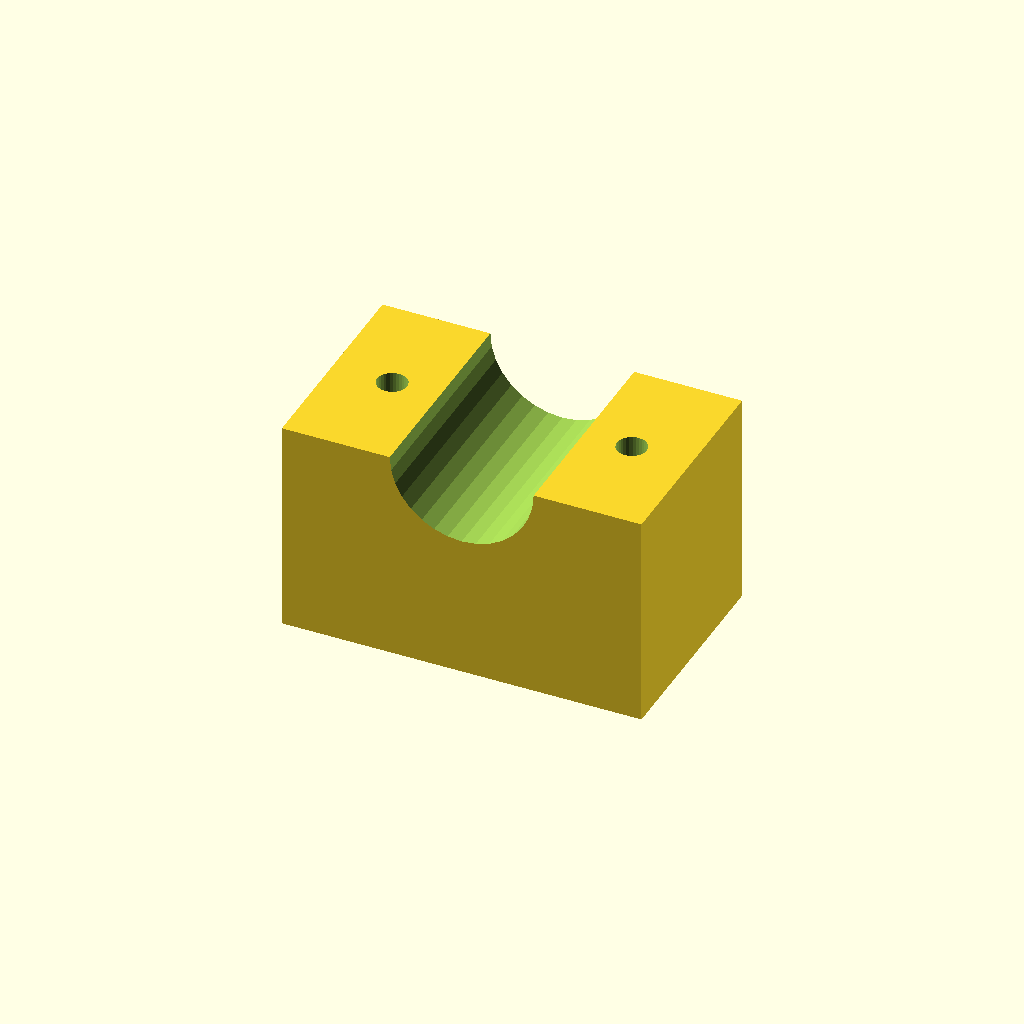
Cell 1: rendered with the file's own defaults.
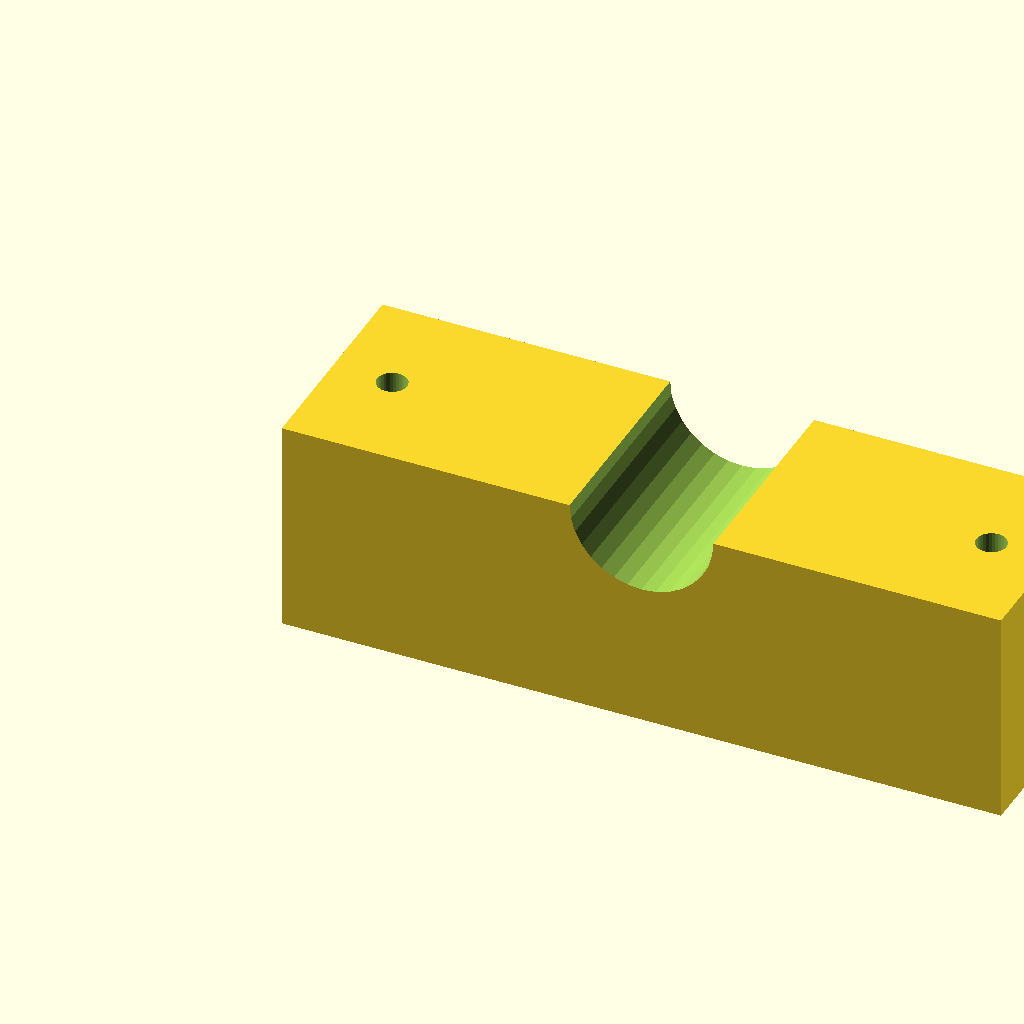
Cell 2 — blk_l set to 120, the other parameters unchanged.
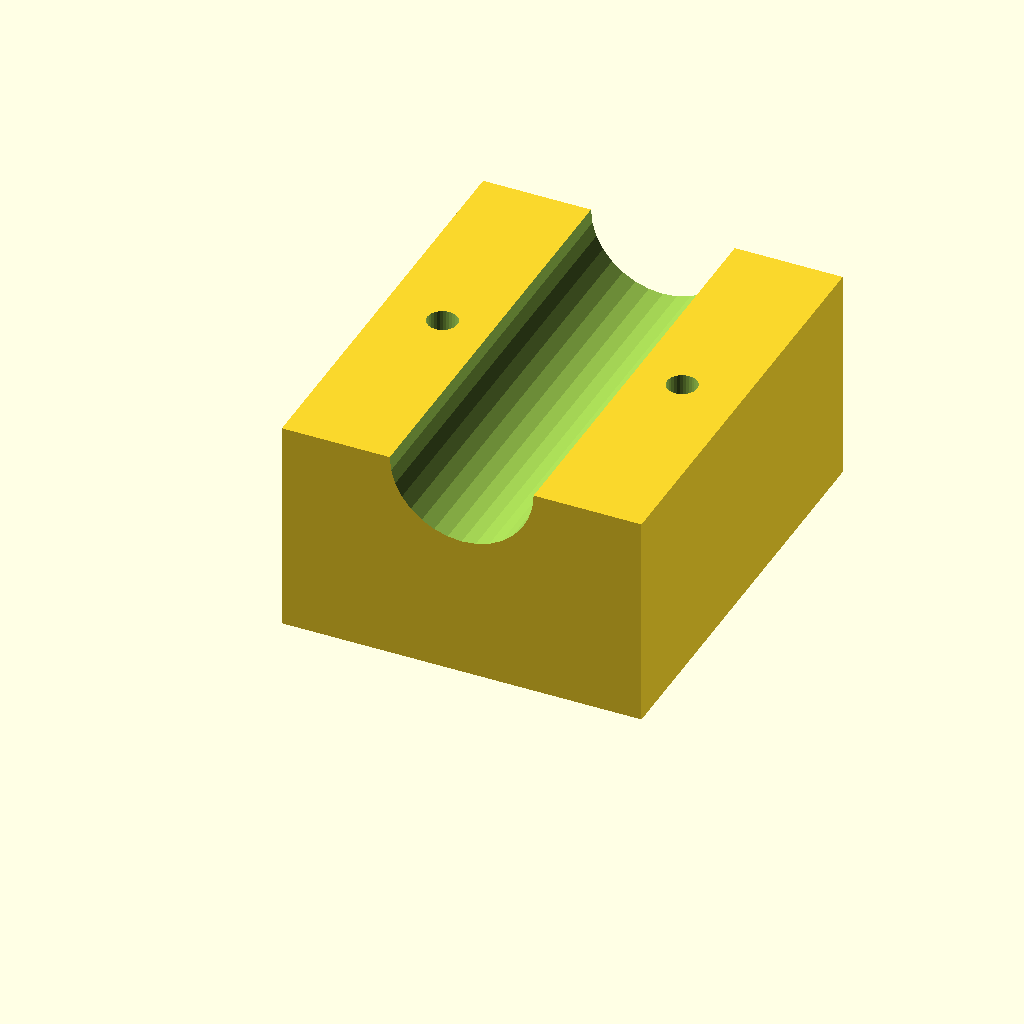
Cell 3: the same model with blk_w = 72.
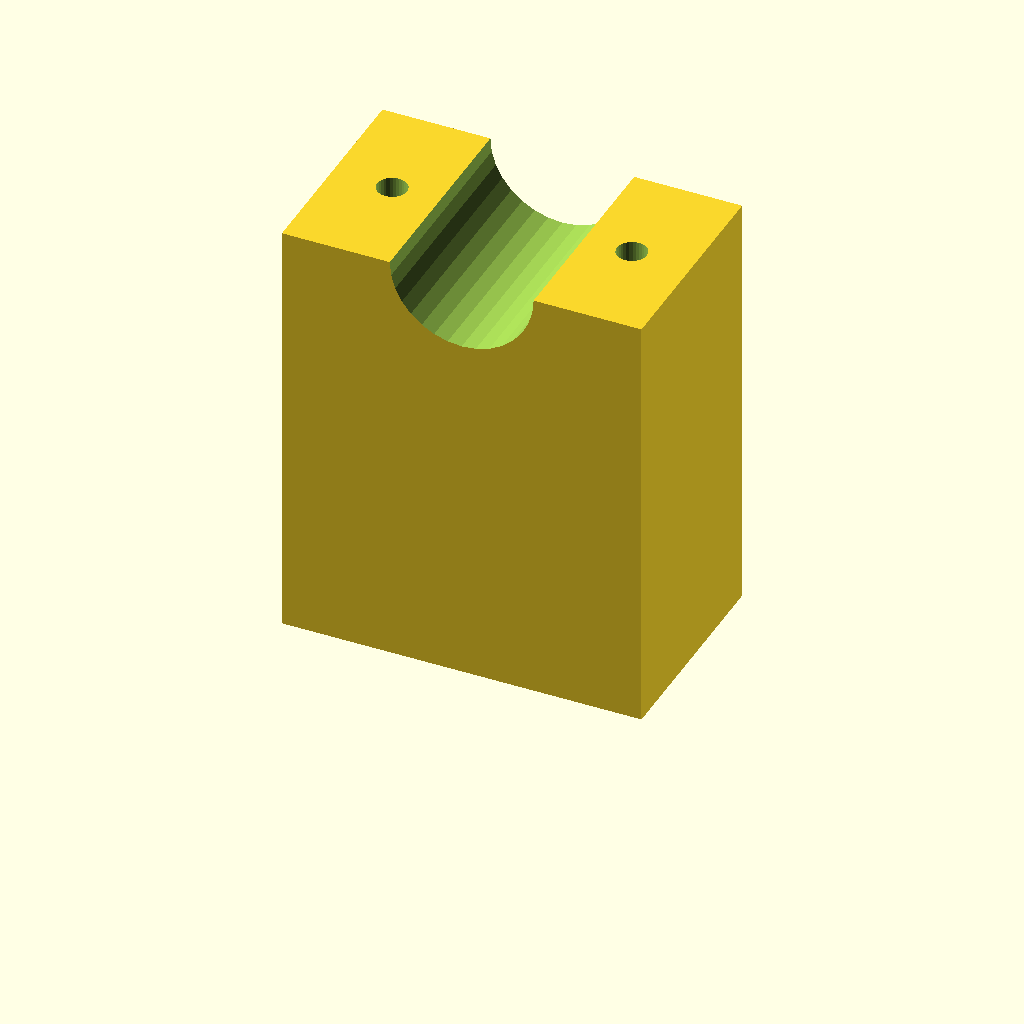
Cell 4 — blk_h set to 72, the other parameters unchanged.
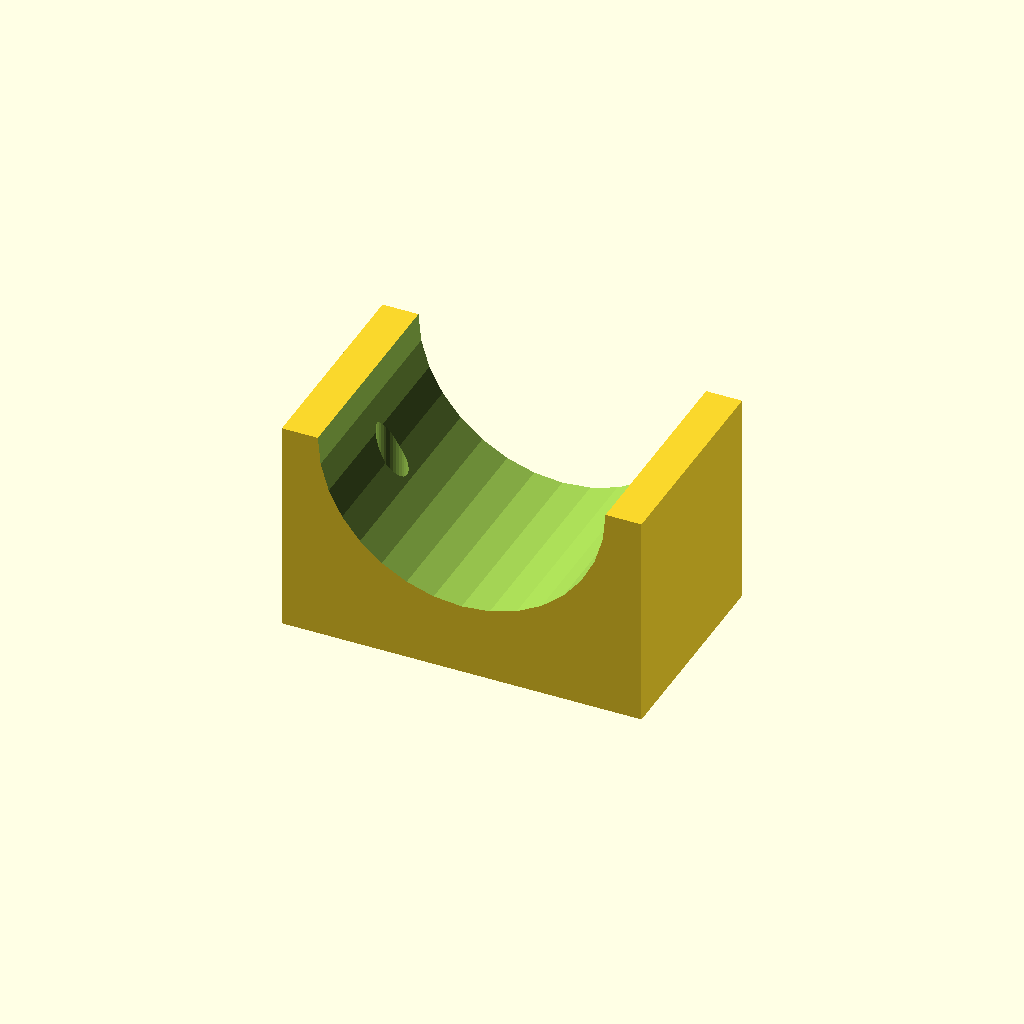
Cell 5: clamp_r = 24 (everything else at default).
One fixed orthographic camera (rotation 55°, 0°, 25°; colour scheme Cornfield) for every cell.
OpenSCAD source file optional_data/data/solid3/saddleclamp/part_0028.scad:
$fn = 32;

// ----------------------------------------------------------------------
// Saddle clamp: plain shaft clamp
// ----------------------------------------------------------------------

// --- parameters (mm) ---
blk_l = 60;               // block length, X
blk_w = 36;               // block width, Y
blk_h = 36;               // block height
clamp_r = 12;             // shaft groove radius
hole_r = 2.5;             // bolt hole radius
hole_m = 10;              // bolt hole margin from the ends

saw_depth = clamp_r + 3;  // saw kerf depth

difference() {
  cube([blk_l, blk_w, blk_h]);
  translate([blk_l / 2, -1, blk_h])
    rotate([-90, 0, 0])
      cylinder(h = blk_w + 2, r = clamp_r);
  for (sx = [0, 1])
    translate([sx ? blk_l - hole_m : hole_m, blk_w / 2, -1])
      cylinder(r = hole_r, h = blk_h + 2);
}
Parameter table extracted from the source (name, type, default, range or options):
blk_l: number, default 60
blk_w: number, default 36
blk_h: number, default 36
clamp_r: number, default 12
hole_r: number, default 2.5
hole_m: number, default 10
